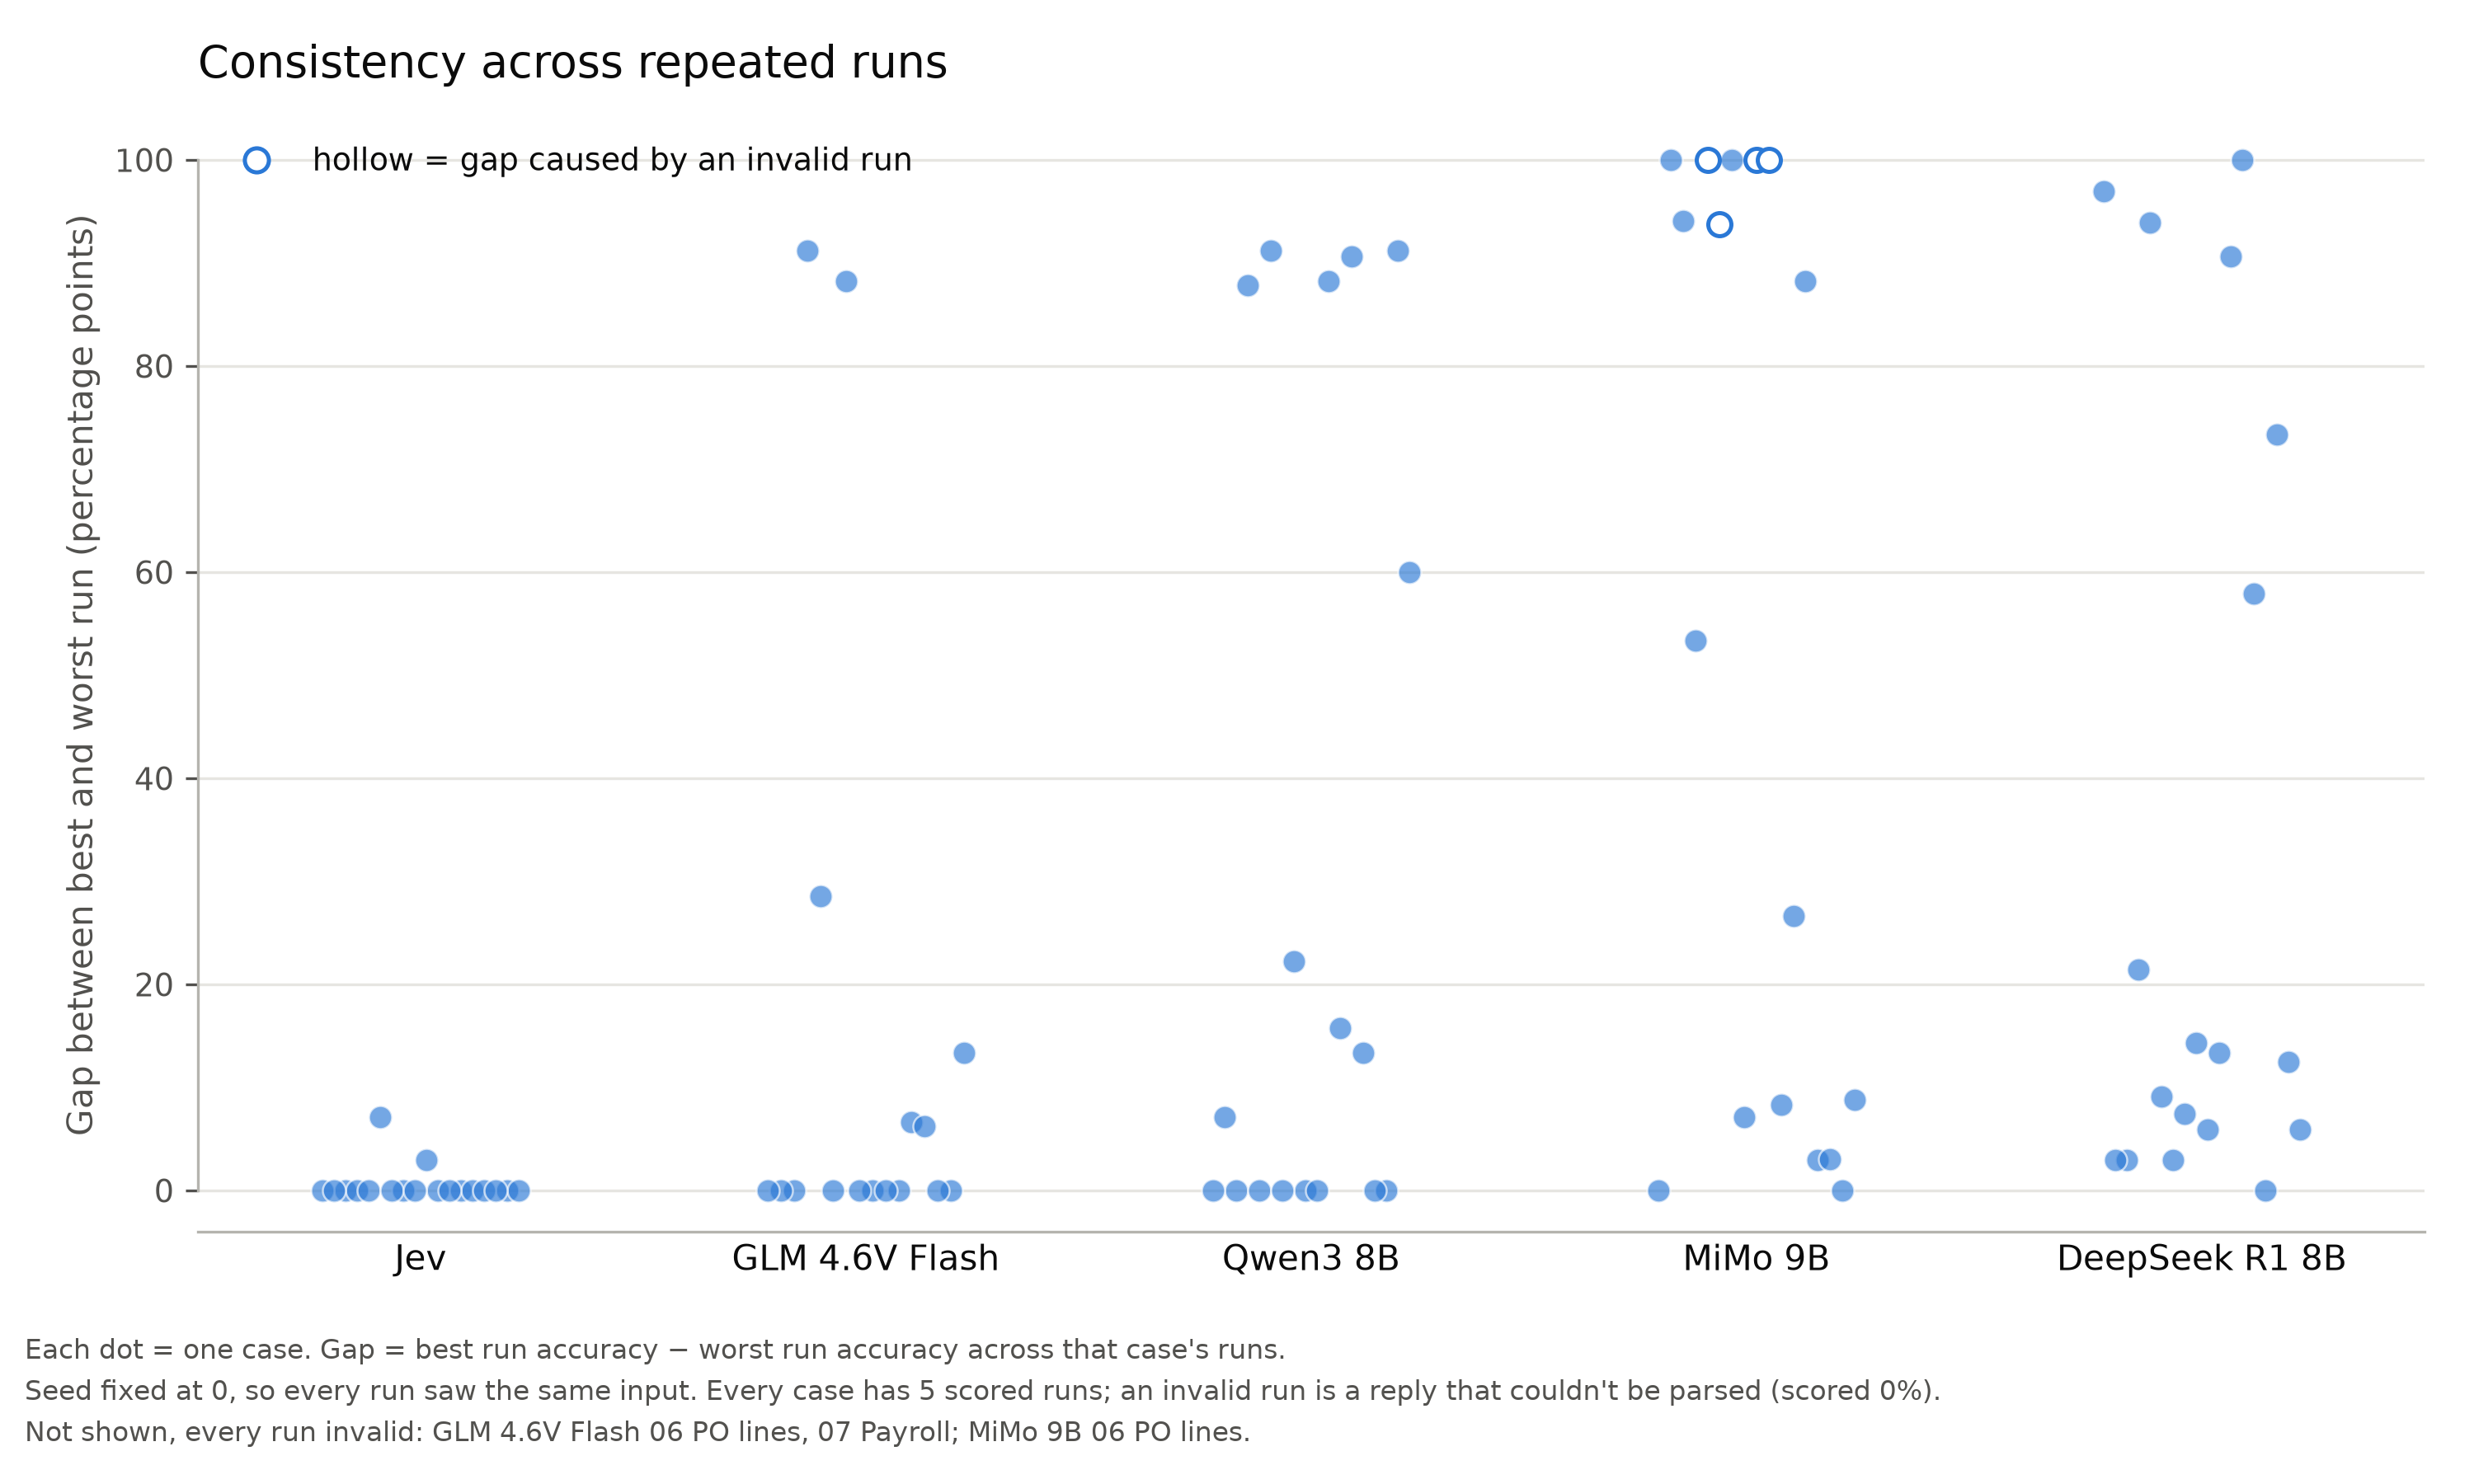

The table this chart was drawn from, first rows:
model, case, runs, invalid_runs, min_acc, max_acc, range_pp, range_without_invalid_pp
Jev, 01 Suppliers, 5, 0, 100.0, 100.0, 0.0, 0.0
Jev, 02 Shipments, 5, 0, 86.7, 86.7, 0.0, 0.0
Jev, 03 Stock, 5, 0, 100.0, 100.0, 0.0, 0.0
Jev, 04 Regional sales, 5, 0, 91.7, 91.7, 0.0, 0.0
Jev, 05 Products, 5, 0, 87.5, 87.5, 0.0, 0.0
Jev, 06 PO lines, 5, 0, 77.8, 77.8, 0.0, 0.0
Jev, 07 Payroll, 5, 0, 100.0, 100.0, 0.0, 0.0
Jev, 08 Cold chain, 5, 0, 92.9, 100.0, 7.1, 7.1
Jev, 09 POS, 5, 0, 100.0, 100.0, 0.0, 0.0
Jev, 10 Jan, 5, 0, 100.0, 100.0, 0.0, 0.0
Jev, 10 Feb, 5, 0, 100.0, 100.0, 0.0, 0.0
Jev, 10 Mar, 5, 0, 8.8, 8.8, 0.0, 0.0
Jev, 10 Apr, 5, 0, 100.0, 100.0, 0.0, 0.0
Jev, 10 May, 5, 0, 97.1, 100.0, 2.9, 2.9
Jev, 10 Jun, 5, 0, 100.0, 100.0, 0.0, 0.0
Jev, 10 Jul, 5, 0, 100.0, 100.0, 0.0, 0.0
Jev, 10 Aug, 5, 0, 97.1, 97.1, 0.0, 0.0
Jev, 10 Sep, 5, 0, 100.0, 100.0, 0.0, 0.0
GLM 4.6V Flash, 01 Suppliers, 5, 0, 100.0, 100.0, 0.0, 0.0
GLM 4.6V Flash, 02 Shipments, 5, 0, 80.0, 86.7, 6.7, 6.7
GLM 4.6V Flash, 03 Stock, 5, 0, 100.0, 100.0, 0.0, 0.0
GLM 4.6V Flash, 04 Regional sales, 5, 0, 100.0, 100.0, 0.0, 0.0
GLM 4.6V Flash, 05 Products, 5, 0, 87.5, 93.8, 6.2, 6.2
GLM 4.6V Flash, 06 PO lines, 5, 5, 0.0, 0.0, 0.0, 
GLM 4.6V Flash, 07 Payroll, 5, 5, 0.0, 0.0, 0.0, 
GLM 4.6V Flash, 08 Cold chain, 5, 0, 57.1, 85.7, 28.6, 28.6
GLM 4.6V Flash, 09 POS, 5, 0, 92.9, 92.9, 0.0, 0.0
GLM 4.6V Flash, 10 Jan, 5, 0, 100.0, 100.0, 0.0, 0.0
GLM 4.6V Flash, 10 Feb, 5, 0, 100.0, 100.0, 0.0, 0.0
GLM 4.6V Flash, 10 Mar, 5, 0, 8.8, 8.8, 0.0, 0.0
GLM 4.6V Flash, 10 Apr, 5, 0, 100.0, 100.0, 0.0, 0.0
GLM 4.6V Flash, 10 May, 5, 0, 8.8, 97.1, 88.2, 88.2
GLM 4.6V Flash, 10 Jun, 5, 0, 97.0, 97.0, 0.0, 0.0
GLM 4.6V Flash, 10 Jul, 5, 0, 100.0, 100.0, 0.0, 0.0
GLM 4.6V Flash, 10 Aug, 5, 0, 8.8, 100.0, 91.2, 91.2
GLM 4.6V Flash, 10 Sep, 5, 0, 86.7, 100.0, 13.3, 13.3
Qwen3 8B, 01 Suppliers, 5, 0, 100.0, 100.0, 0.0, 0.0
Qwen3 8B, 02 Shipments, 5, 0, 86.7, 100.0, 13.3, 13.3
Qwen3 8B, 03 Stock, 5, 0, 100.0, 100.0, 0.0, 0.0
Qwen3 8B, 04 Regional sales, 5, 0, 100.0, 100.0, 0.0, 0.0
Qwen3 8B, 05 Products, 5, 0, 93.8, 93.8, 0.0, 0.0
Qwen3 8B, 06 PO lines, 5, 0, 44.4, 66.7, 22.2, 22.2
Qwen3 8B, 07 Payroll, 5, 0, 78.9, 94.7, 15.8, 15.8
Qwen3 8B, 08 Cold chain, 5, 0, 71.4, 78.6, 7.1, 7.1
Qwen3 8B, 09 POS, 5, 0, 100.0, 100.0, 0.0, 0.0
Qwen3 8B, 10 Jan, 5, 0, 100.0, 100.0, 0.0, 0.0
Qwen3 8B, 10 Feb, 5, 0, 9.4, 100.0, 90.6, 90.6
Qwen3 8B, 10 Mar, 5, 0, 8.8, 8.8, 0.0, 0.0
Qwen3 8B, 10 Apr, 5, 0, 100.0, 100.0, 0.0, 0.0
Qwen3 8B, 10 May, 5, 0, 8.8, 97.1, 88.2, 88.2
Qwen3 8B, 10 Jun, 5, 0, 9.1, 97.0, 87.9, 87.9
Qwen3 8B, 10 Jul, 5, 0, 8.8, 100.0, 91.2, 91.2
Qwen3 8B, 10 Aug, 5, 0, 8.8, 100.0, 91.2, 91.2
Qwen3 8B, 10 Sep, 5, 0, 20.0, 80.0, 60.0, 60.0
MiMo 9B, 01 Suppliers, 5, 0, 92.9, 100.0, 7.1, 7.1
MiMo 9B, 02 Shipments, 5, 0, 60.0, 86.7, 26.7, 26.7
MiMo 9B, 03 Stock, 5, 0, 100.0, 100.0, 0.0, 0.0
MiMo 9B, 04 Regional sales, 5, 0, 91.7, 100.0, 8.3, 8.3
MiMo 9B, 05 Products, 5, 2, 0.0, 93.8, 93.8, 0.0
MiMo 9B, 06 PO lines, 5, 5, 0.0, 0.0, 0.0, 
... 30 more rows
